Dataset: data (GitHub, tanverhassantanver/Automated-Identification-of-Medicinal-Plants-Through-Image-Processing-and-Transfer-Learning). Classes: Aristolochia indica, Centella asiatica, giant calotrope, green chiretta, Terminalia bellirica.

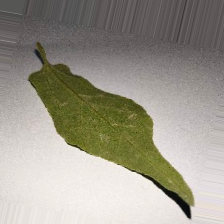
Label: Aristolochia indica

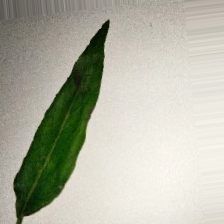
Label: green chiretta

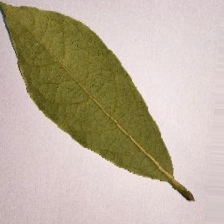
Label: Terminalia bellirica

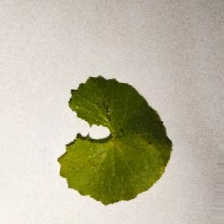
Label: Centella asiatica

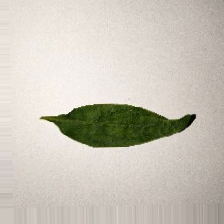
Label: green chiretta

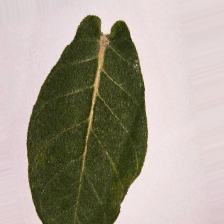
Label: giant calotrope
